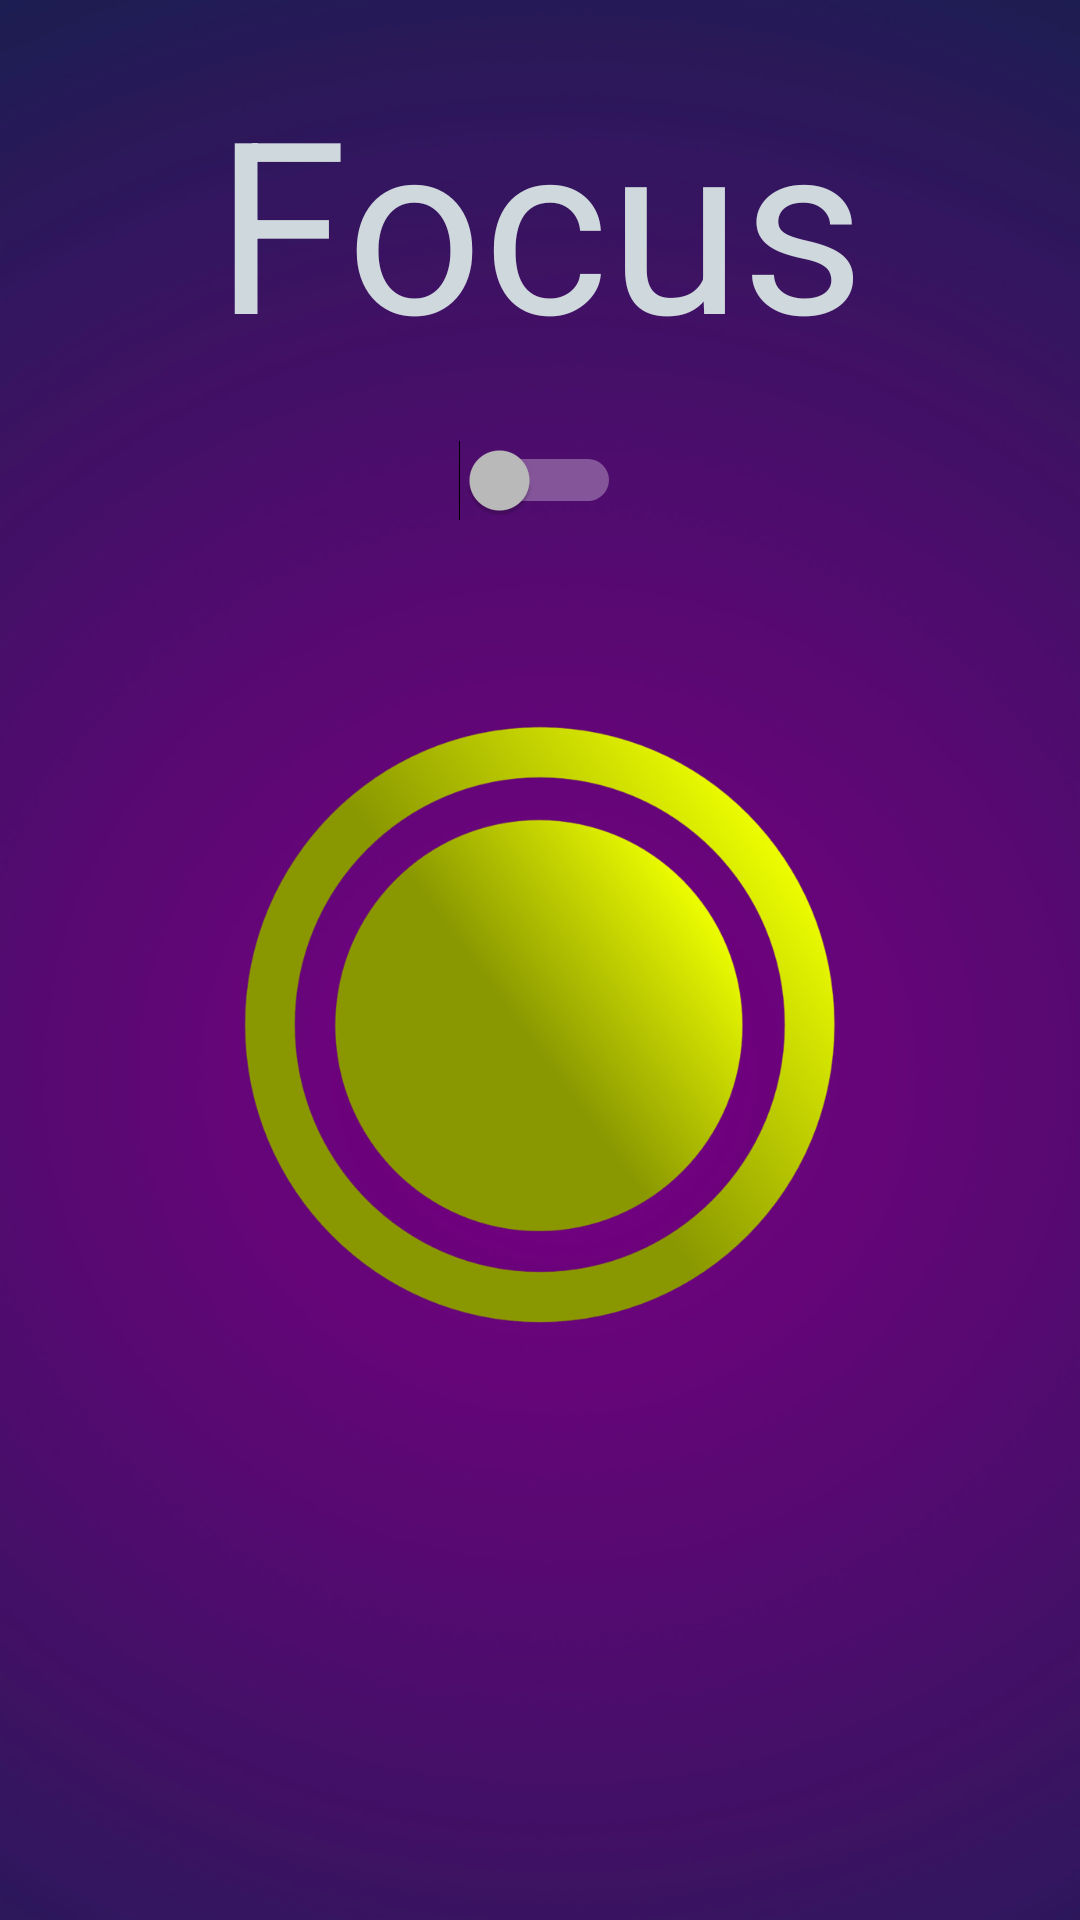

Reconstruct the res/layout file that produces this screen, plus the resources it refers to.
<!-- AndroidManifest.xml: application theme AppTheme -->
<!-- res/layout/activity_main.xml -->
<?xml version="1.0" encoding="utf-8"?>
<RelativeLayout xmlns:android="http://schemas.android.com/apk/res/android"
    xmlns:tools="http://schemas.android.com/tools"
    android:layout_width="match_parent"
    android:layout_height="match_parent"
    android:paddingBottom="@dimen/activity_vertical_margin"
    android:paddingLeft="@dimen/activity_horizontal_margin"
    android:paddingRight="@dimen/activity_horizontal_margin"
    android:paddingTop="@dimen/activity_vertical_margin"
    android:id="@+id/activityContainer"
    android:background="@drawable/background"
    android:orientation="vertical"
    tools:context="rocks.evesan.dsrlremote.MainActivity">

    <TextView
        android:layout_width="wrap_content"
        android:layout_height="wrap_content"
        android:textAppearance="?android:attr/textAppearanceLarge"
        android:text="@string/focus"
        android:id="@+id/mode"
        android:textSize="80dp"
        android:layout_marginTop="20dp"
        android:layout_alignParentTop="true"
        android:layout_centerHorizontal="true" />

    <Switch
        android:layout_width="wrap_content"
        android:layout_height="wrap_content"
        android:textColor="@color/icons"
        android:id="@+id/switch1"
        android:layout_marginTop="20dp"
        android:layout_below="@id/mode"
        android:layout_centerHorizontal="true" />

    <ImageButton
        android:layout_width="200dp"
        android:layout_height="wrap_content"
        android:scaleType="fitCenter"
        android:id="@+id/imageButton"
        android:src="@drawable/focus"
        android:background="@color/transparent"
        android:layout_marginTop="40dp"
        android:layout_below="@+id/switch1"
        android:layout_centerHorizontal="true" />




</RelativeLayout>
<!-- resources referenced by this layout -->
<resources>
  <color name="icons">#FFFFFF</color>
  <color name="transparent"> #00000000 </color>
  <!-- drawable background: png bitmap (drawable-hdpi, 100977 bytes) -->
  <!-- drawable focus: png bitmap (drawable-hdpi, 59540 bytes) -->
  <string name="focus"> Focus </string>
  <style name="AppTheme" parent="Theme.AppCompat">
          
          <item name="colorPrimary">@color/colorPrimary</item>
          <item name="colorPrimaryDark">@color/colorPrimaryDark</item>
          <item name="colorAccent">@color/colorAccent</item>
  
  
          <item name="android:textColor"> @color/colorAccent</item>
  
      </style>
  <color name="colorPrimary">#607D8B</color>
  <color name="colorPrimaryDark">#0E0E45</color>
  <color name="colorAccent">#CFD8DC</color>
</resources>
